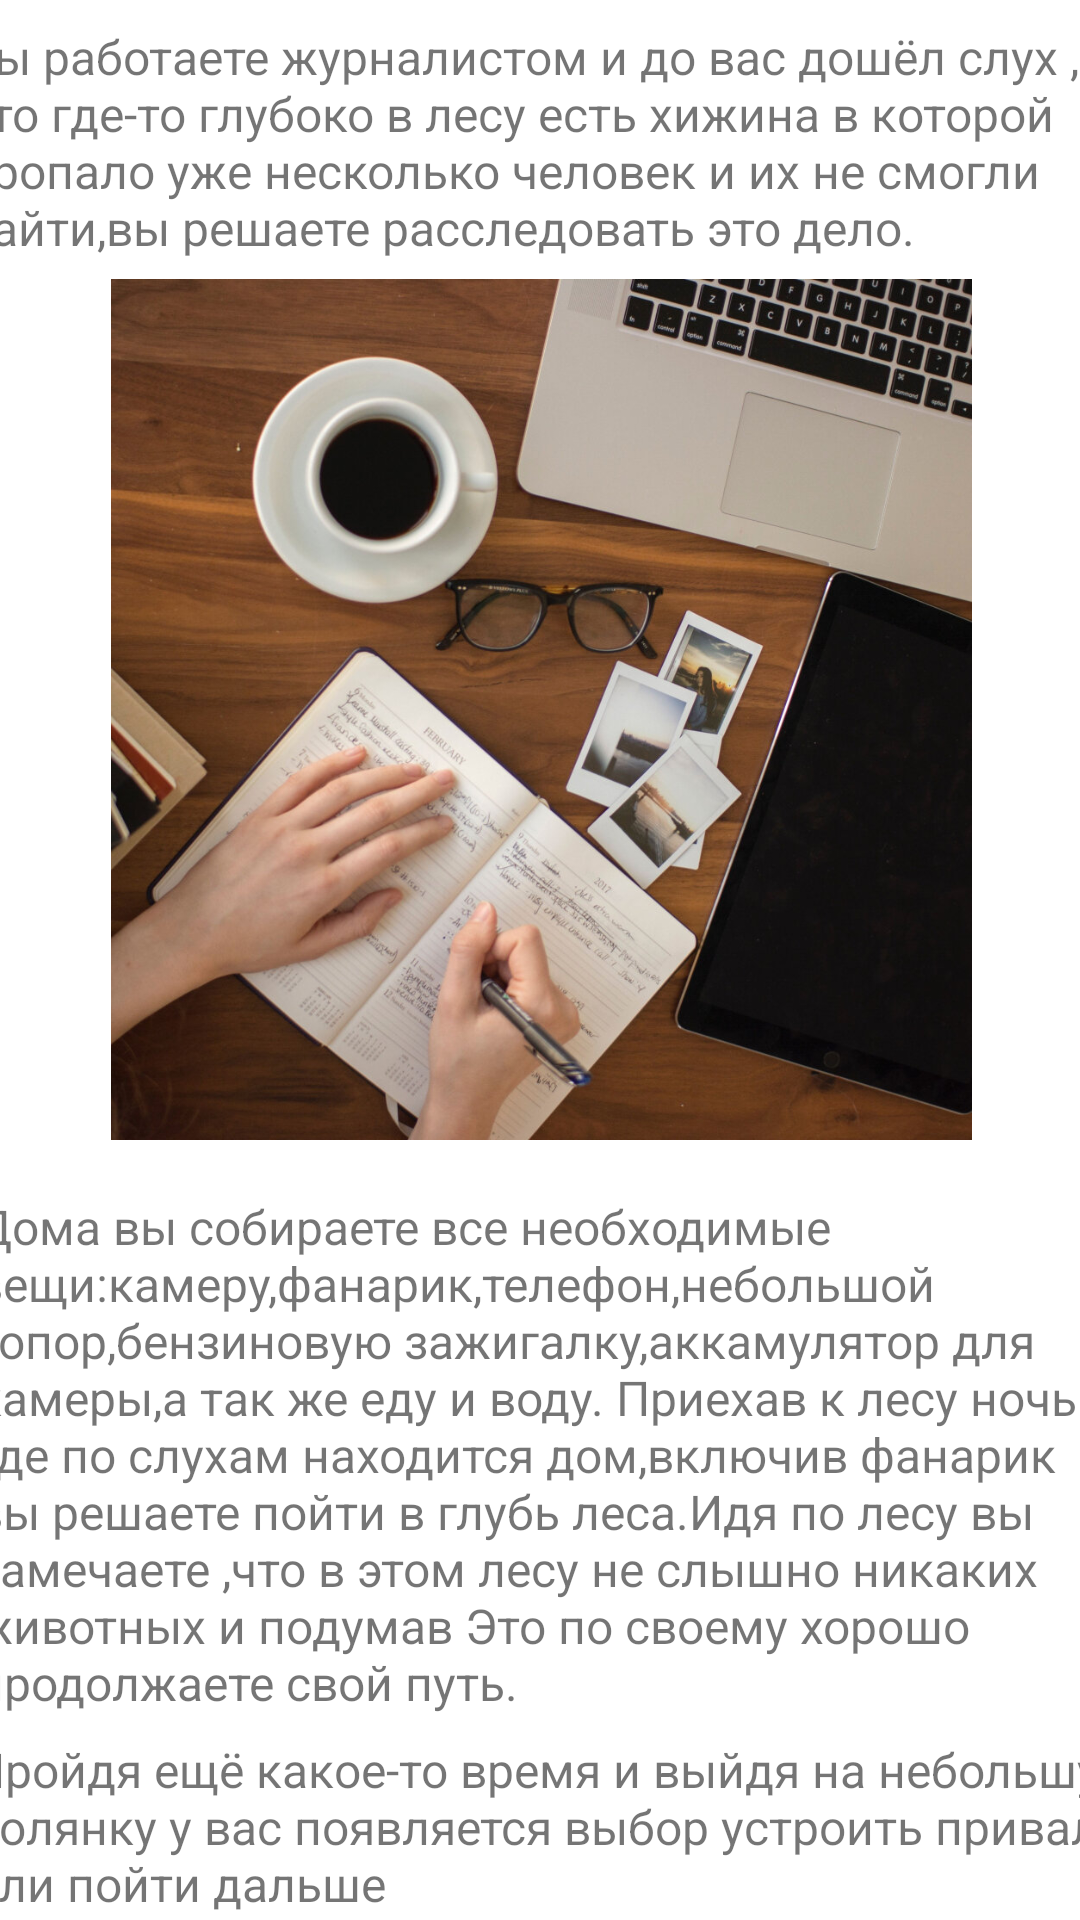

Here is an Android app screen rendered from its layout file. Give the layout XML and the strings, colors and styles it references.
<!-- AndroidManifest.xml: application theme Theme.FindExit20 -->
<!-- res/layout/activity_main2.xml -->
<?xml version="1.0" encoding="utf-8"?>
<androidx.constraintlayout.widget.ConstraintLayout xmlns:android="http://schemas.android.com/apk/res/android"
    xmlns:app="http://schemas.android.com/apk/res-auto"
    xmlns:tools="http://schemas.android.com/tools"
    android:layout_width="match_parent"
    android:layout_height="match_parent"
    tools:context=".MainActivity2">

    <TextView
        android:id="@+id/textView2"
        android:layout_width="393dp"
        android:layout_height="85dp"
        android:layout_marginStart="16dp"
        android:layout_marginTop="8dp"
        android:layout_marginEnd="8dp"
        android:text="@string/pedIstor"
        android:textSize="16sp"
        app:layout_constraintEnd_toEndOf="parent"
        app:layout_constraintStart_toStartOf="parent"
        app:layout_constraintTop_toTopOf="parent" />

    <Button
        android:id="@+id/button2"
        android:layout_width="wrap_content"
        android:layout_height="wrap_content"
        android:layout_marginTop="28dp"
        android:layout_marginEnd="32dp"
        android:onClick="btnVibor2"
        android:text="Идти дальше"
        app:layout_constraintEnd_toEndOf="parent"
        app:layout_constraintTop_toBottomOf="@+id/textView3" />

    <Button
        android:id="@+id/button1"
        android:layout_width="wrap_content"
        android:layout_height="wrap_content"
        android:layout_marginStart="32dp"
        android:layout_marginTop="28dp"
        android:layout_marginEnd="159dp"
        android:onClick="btnVibor1"
        android:text="Привал"
        app:layout_constraintEnd_toStartOf="@+id/button2"
        app:layout_constraintHorizontal_bias="0.023"
        app:layout_constraintStart_toStartOf="parent"
        app:layout_constraintTop_toBottomOf="@+id/textView3" />

    <TextView
        android:id="@+id/textView6"
        android:layout_width="387dp"
        android:layout_height="173dp"
        android:layout_marginStart="18dp"
        android:layout_marginTop="18dp"
        android:layout_marginEnd="8dp"
        android:text="@string/pedstor"
        android:textSize="16sp"
        app:layout_constraintEnd_toEndOf="parent"
        app:layout_constraintStart_toStartOf="parent"
        app:layout_constraintTop_toBottomOf="@+id/imageView4" />

    <TextView
        android:id="@+id/textView3"
        android:layout_width="390dp"
        android:layout_height="59dp"
        android:layout_marginStart="18dp"
        android:layout_marginTop="8dp"
        android:layout_marginEnd="8dp"
        android:text="@string/vibor"
        android:textSize="16sp"
        app:layout_constraintEnd_toEndOf="parent"
        app:layout_constraintStart_toStartOf="parent"
        app:layout_constraintTop_toBottomOf="@+id/textView6" />

    <ImageView
        android:id="@+id/imageView4"
        android:layout_width="389dp"
        android:layout_height="287dp"
        android:layout_marginStart="8dp"
        android:layout_marginEnd="8dp"
        app:layout_constraintEnd_toEndOf="parent"
        app:layout_constraintStart_toStartOf="parent"
        app:layout_constraintTop_toBottomOf="@+id/textView2"
        app:srcCompat="@drawable/m1000x1000" />
</androidx.constraintlayout.widget.ConstraintLayout>
<!-- resources referenced by this layout -->
<resources>
  <!-- drawable m1000x1000: jpg bitmap (drawable, 166779 bytes) -->
  <string name="pedIstor">Вы работаете журналистом и до вас дошёл слух , что где-то глубоко в лесу есть хижина в которой пропало уже несколько человек и их не смогли найти,вы решаете расследовать это дело. </string>
  <string name="pedstor">Дома вы собираете все необходимые вещи:камеру,фанарик,телефон,небольшой топор,бензиновую зажигалку,аккамулятор для камеры,а так же еду и воду.
      Приехав к лесу ночью где по слухам находится дом,включив фанарик вы решаете пойти в глубь леса.Идя по лесу вы замечаете ,что в этом лесу не слышно никаких животных и подумав ""Это по своему хорошо"" продолжаете свой путь.</string>
  <string name="vibor">Пройдя ещё какое-то время и выйдя на небольшую полянку у вас появляется выбор устроить привал или пойти дальше </string>
  <style name="Theme.FindExit20" parent="Theme.MaterialComponents.DayNight.DarkActionBar">
          
          <item name="colorPrimary">@color/purple_500</item>
          <item name="colorPrimaryVariant">@color/purple_700</item>
          <item name="colorOnPrimary">@color/white</item>
          
          <item name="colorSecondary">@color/teal_200</item>
          <item name="colorSecondaryVariant">@color/teal_700</item>
          <item name="colorOnSecondary">@color/black</item>
          
          <item name="android:statusBarColor">?attr/colorPrimaryVariant</item>
          
      </style>
  <color name="purple_500">#FF6200EE</color>
  <color name="purple_700">#FF3700B3</color>
  <color name="white">#FFFFFFFF</color>
  <color name="teal_200">#FF03DAC5</color>
  <color name="teal_700">#FF018786</color>
  <color name="black">#FF000000</color>
</resources>
